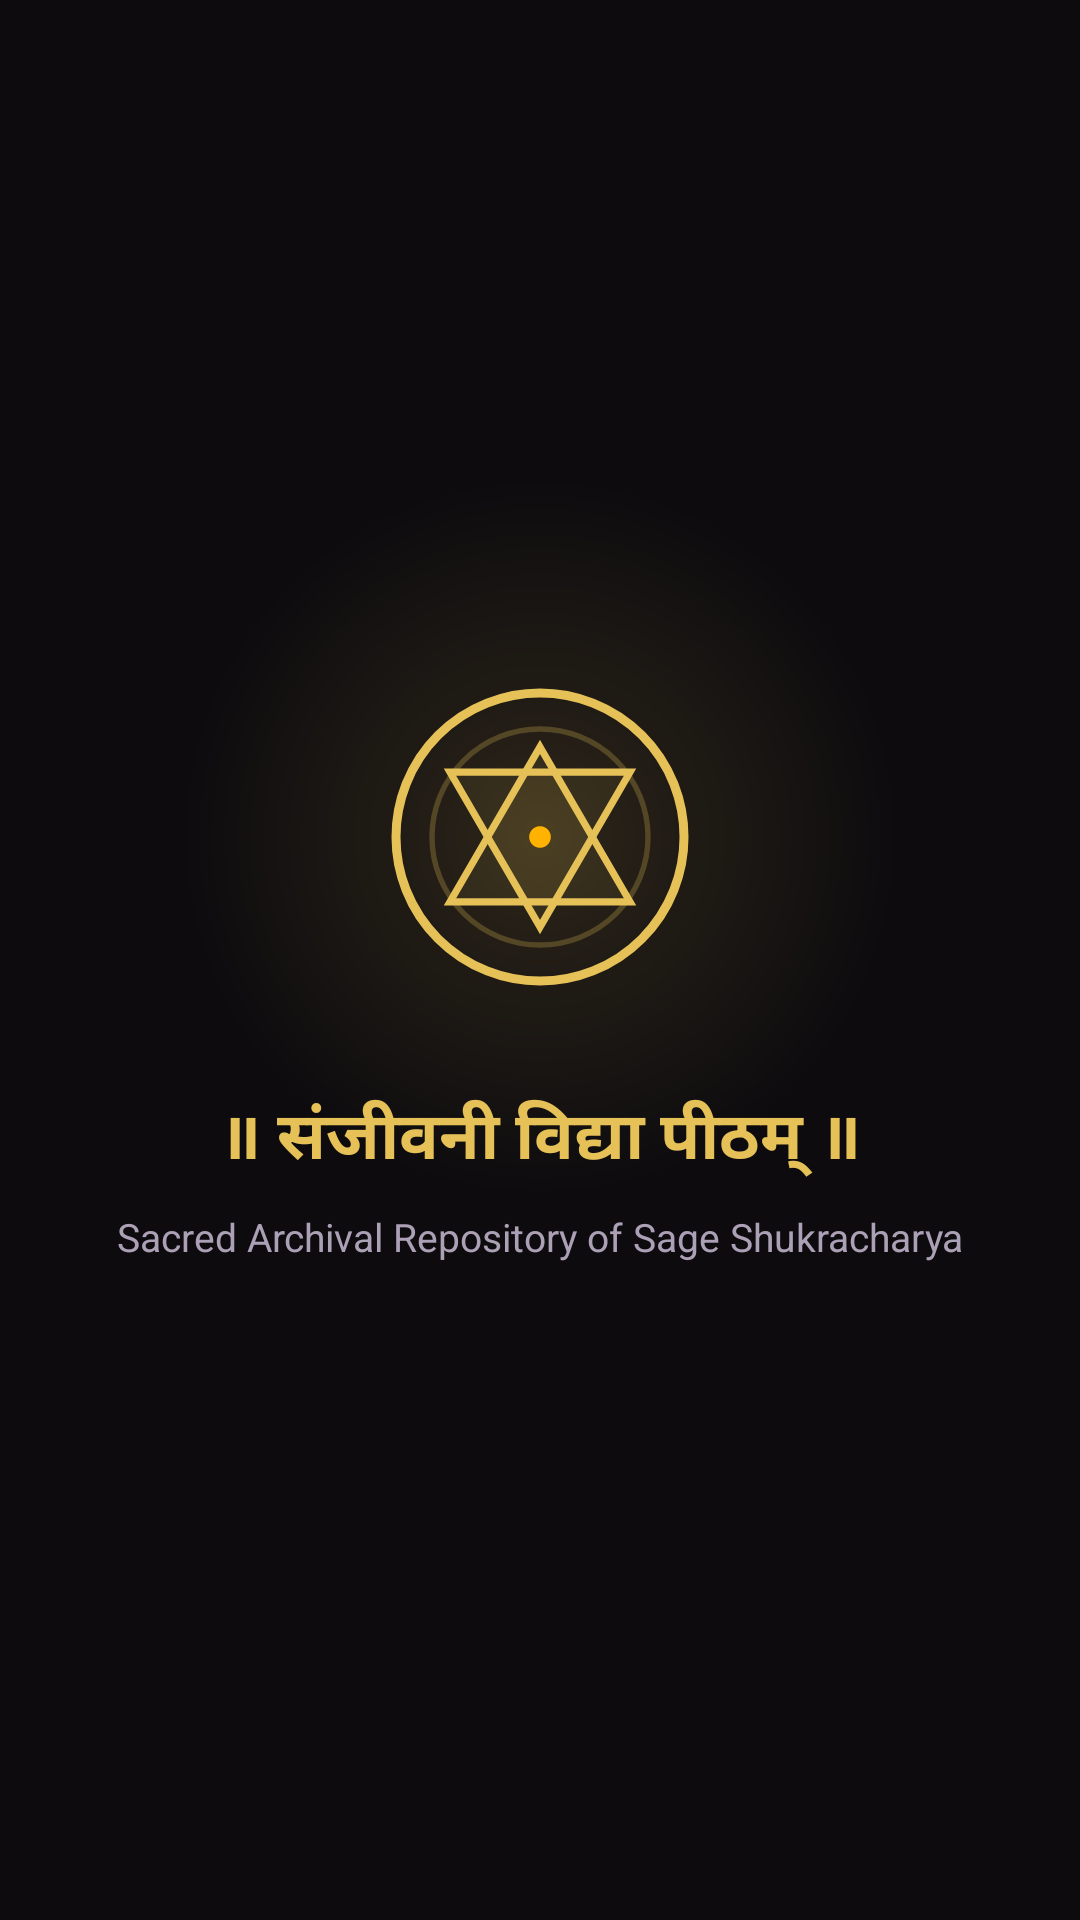

This screen was rendered from an Android layout file. Write that file and the resources it references.
<!-- AndroidManifest.xml: application theme Theme.ShukracharyasCurse -->
<!-- res/layout/activity_splash.xml -->
<?xml version="1.0" encoding="utf-8"?>
<androidx.constraintlayout.widget.ConstraintLayout xmlns:android="http://schemas.android.com/apk/res/android"
    xmlns:app="http://schemas.android.com/apk/res-auto"
    android:layout_width="match_parent"
    android:layout_height="match_parent"
    android:background="@color/ashrama_dark_bg">

    <View
        android:id="@+id/v_glow"
        android:layout_width="240dp"
        android:layout_height="240dp"
        android:background="@drawable/bg_glow_oval"
        app:layout_constraintBottom_toBottomOf="@+id/iv_splash_logo"
        app:layout_constraintEnd_toEndOf="@+id/iv_splash_logo"
        app:layout_constraintStart_toStartOf="@+id/iv_splash_logo"
        app:layout_constraintTop_toTopOf="@+id/iv_splash_logo" />

    <ImageView
        android:id="@+id/iv_splash_logo"
        android:layout_width="120dp"
        android:layout_height="120dp"
        android:contentDescription="@string/app_name"
        android:src="@drawable/ic_om_symbol"
        app:layout_constraintBottom_toTopOf="@+id/tv_splash_title"
        app:layout_constraintEnd_toEndOf="parent"
        app:layout_constraintStart_toStartOf="parent"
        app:layout_constraintTop_toTopOf="parent"
        app:layout_constraintVertical_chainStyle="packed" />

    <TextView
        android:id="@+id/tv_splash_title"
        android:layout_width="wrap_content"
        android:layout_height="wrap_content"
        android:layout_marginTop="24dp"
        android:text="@string/lore_portal_title"
        android:textColor="@color/vedic_gold"
        android:textSize="22sp"
        android:textStyle="bold"
        app:layout_constraintBottom_toTopOf="@+id/tv_splash_subtitle"
        app:layout_constraintEnd_toEndOf="parent"
        app:layout_constraintStart_toStartOf="parent"
        app:layout_constraintTop_toBottomOf="@+id/iv_splash_logo" />

    <TextView
        android:id="@+id/tv_splash_subtitle"
        android:layout_width="wrap_content"
        android:layout_height="wrap_content"
        android:layout_marginTop="8dp"
        android:text="@string/lore_portal_subtitle"
        android:textColor="@color/parchment_secondary"
        android:textSize="13sp"
        app:layout_constraintBottom_toBottomOf="parent"
        app:layout_constraintEnd_toEndOf="parent"
        app:layout_constraintStart_toStartOf="parent"
        app:layout_constraintTop_toBottomOf="@+id/tv_splash_title" />

</androidx.constraintlayout.widget.ConstraintLayout>
<!-- resources referenced by this layout -->
<resources>
  <color name="ashrama_dark_bg">#0D0B0E</color>
  <color name="parchment_secondary">#ABA0B5</color>
  <color name="vedic_gold">#E5C158</color>
  <!-- drawable bg_glow_oval (drawable) -->
  <?xml version="1.0" encoding="utf-8"?>
  <shape xmlns:android="http://schemas.android.com/apk/res/android"
      android:shape="oval">
      <gradient
          android:type="radial"
          android:gradientRadius="120dp"
          android:startColor="#25E5C158"
          android:endColor="#000D0B0E" />
  </shape>
  <!-- drawable ic_om_symbol (drawable) -->
  <vector xmlns:android="http://schemas.android.com/apk/res/android"
      android:width="96dp"
      android:height="96dp"
      android:viewportWidth="100"
      android:viewportHeight="100">
    
    <path
        android:strokeColor="#E5C158"
        android:strokeWidth="2.5"
        android:fillColor="#00000000"
        android:pathData="M 50, 10 A 40,40 0 1,0 50,90 A 40,40 0 1,0 50,10 Z"/>
    
    <path
        android:strokeColor="#40E5C158"
        android:strokeWidth="1.5"
        android:fillColor="#00000000"
        android:pathData="M 50, 20 A 30,30 0 1,0 50,80 A 30,30 0 1,0 50,20 Z"/>
    
    <path
        android:strokeColor="#E5C158"
        android:strokeWidth="2"
        android:fillColor="#15E5C158"
        android:pathData="M 50, 25 L 75, 68 L 25, 68 Z"/>
    <path
        android:strokeColor="#E5C158"
        android:strokeWidth="2"
        android:fillColor="#15E5C158"
        android:pathData="M 50, 75 L 25, 32 L 75, 32 Z"/>
    
    <path
        android:fillColor="#FFB300"
        android:pathData="M 50, 47 A 3,3 0 1,0 50,53 A 3,3 0 1,0 50,47 Z"/>
  </vector>
  <string name="app_name">Sanjivani</string>
  <string name="lore_portal_subtitle">Sacred Archival Repository of Sage Shukracharya</string>
  <string name="lore_portal_title">॥ संजीवनी विद्या पीठम् ॥</string>
  <style name="Theme.ShukracharyasCurse" parent="Base.Theme.ShukracharyasCurse" />
  <style name="Base.Theme.ShukracharyasCurse" parent="Theme.Material3.DayNight.NoActionBar">
          <item name="android:windowBackground">@color/ashrama_dark_bg</item>
          <item name="android:textColorPrimary">@color/parchment_text</item>
          <item name="android:textColorSecondary">@color/parchment_secondary</item>
          <item name="colorPrimary">@color/vedic_gold</item>
          <item name="colorOnPrimary">@color/ashrama_dark_bg</item>
          <item name="colorSecondary">@color/amber_glow</item>
          <item name="colorSurface">@color/ashrama_card_surface</item>
          <item name="colorOnSurface">@color/parchment_text</item>
      </style>
  <color name="parchment_text">#F5EEDB</color>
  <color name="amber_glow">#FFB300</color>
  <color name="ashrama_card_surface">#18141D</color>
</resources>
